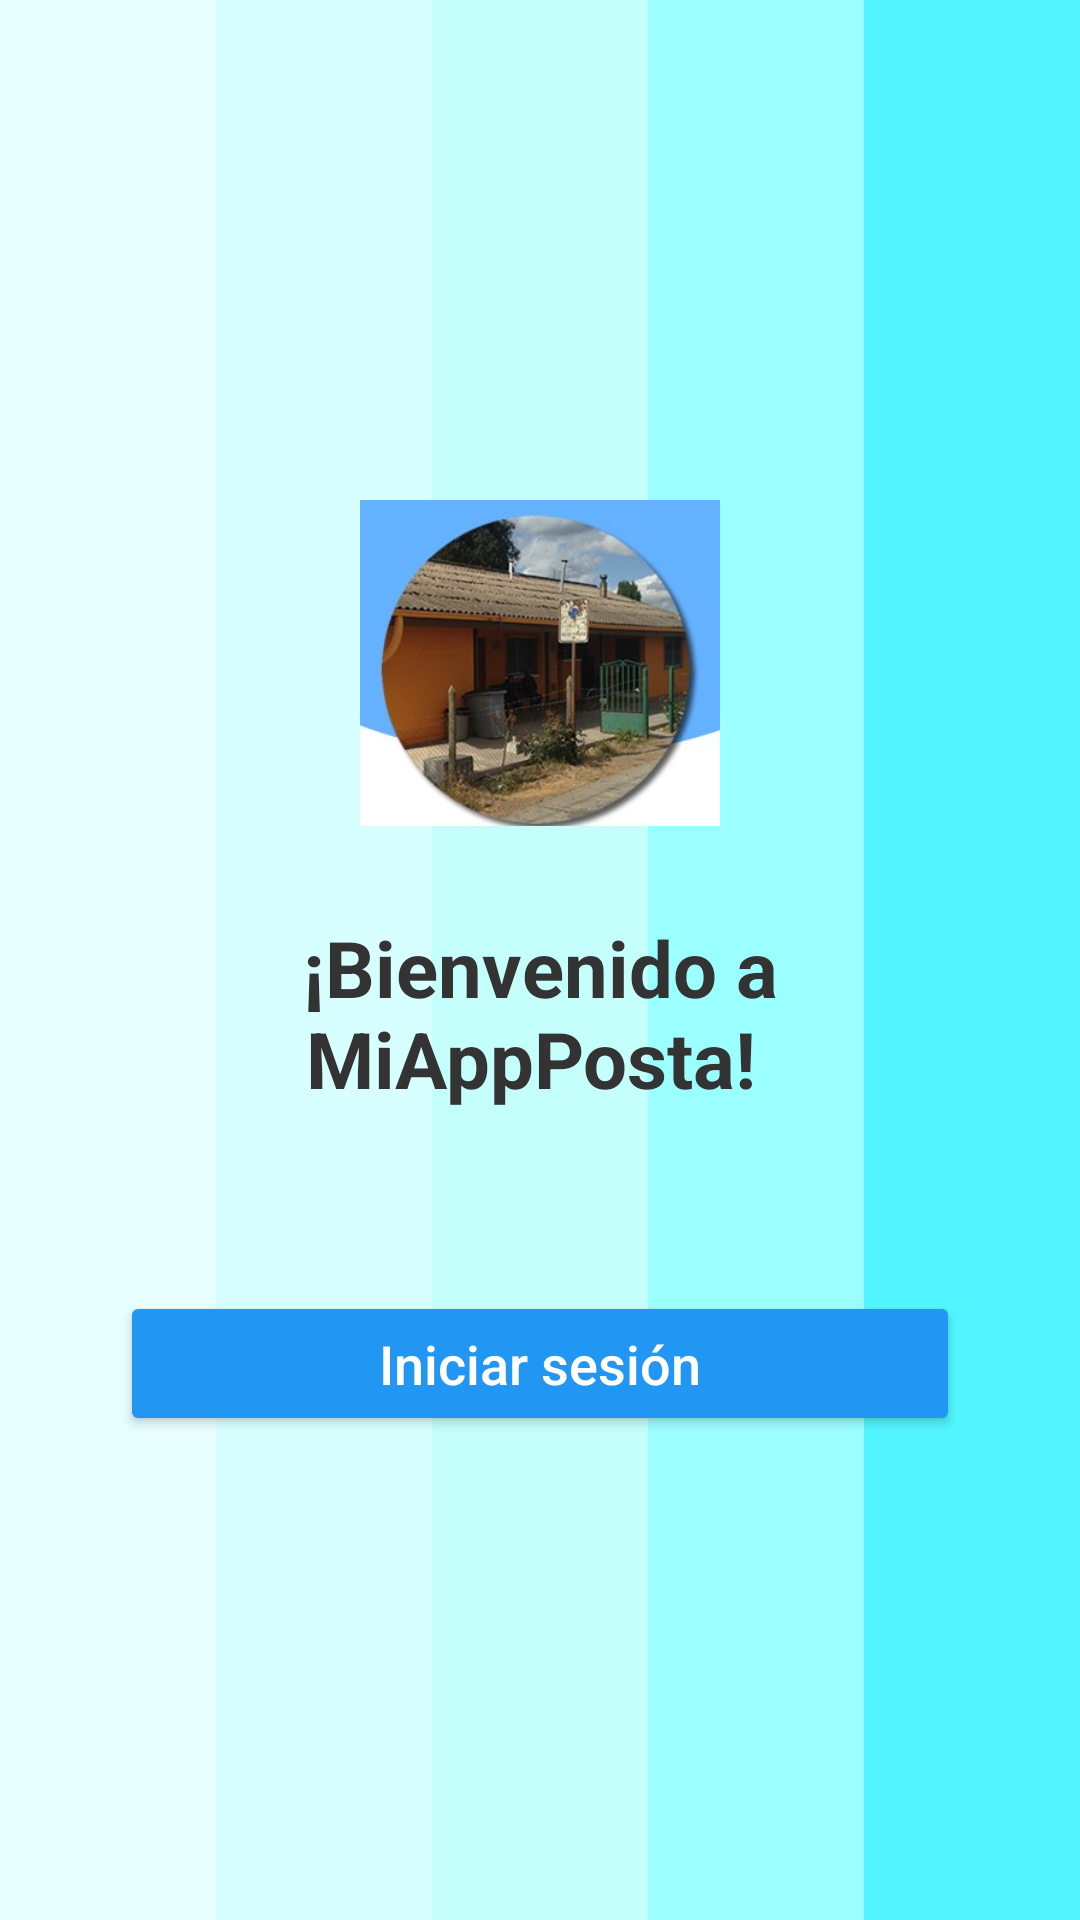

Write the Android layout XML for this screen, with the resource values it uses.
<!-- AndroidManifest.xml: application theme Theme.MiappPosta -->
<!-- res/layout/activity_main.xml -->
<LinearLayout xmlns:android="http://schemas.android.com/apk/res/android"
    android:layout_width="match_parent"
    android:layout_height="match_parent"
    android:orientation="vertical"
    android:gravity="center"
    android:padding="24dp"
    android:background="@drawable/fondo">


    <ImageView
        android:id="@+id/imgLogoPosta"
        android:layout_width="120dp"
        android:layout_height="120dp"
        android:src="@drawable/ic_posta"
        android:contentDescription="Icono de posta médica"
        android:layout_marginBottom="24dp" />

    <TextView
        android:id="@+id/txtBienvenida"
        android:layout_width="wrap_content"
        android:layout_height="wrap_content"
        android:text="¡Bienvenido a MiAppPosta! "
        android:textSize="26sp"
        android:textStyle="bold"
        android:textColor="#333"
        android:gravity="center"
        android:layout_marginBottom="40dp" />

    <Button
        android:id="@+id/btnIniciar"
        android:layout_width="match_parent"
        android:layout_height="wrap_content"
        android:layout_gravity="center"
        android:layout_marginHorizontal="16dp"
        android:layout_marginTop="20dp"
        android:backgroundTint="#2196F3"
        android:padding="12dp"
        android:text="Iniciar sesión"
        android:textAllCaps="false"
        android:textColor="#FFFFFF"
        android:textSize="18sp" />
</LinearLayout>
<!-- resources referenced by this layout -->
<resources>
  <!-- drawable fondo: png bitmap (drawable, 2988 bytes) -->
  <!-- drawable ic_posta: jpg bitmap (drawable, 22875 bytes) -->
  <style name="Theme.MiappPosta" parent="Base.Theme.MiappPosta" />
  <style name="Base.Theme.MiappPosta" parent="Theme.Material3.DayNight.NoActionBar">
          
          
      </style>
</resources>
